pico-8 play session: no input (idle), after a click and taps of 🅾, ❎, 🅾+❎, 🅾 in the second before t = 0

[t = 1 s] idle ~1s (no d-pad/buttons)
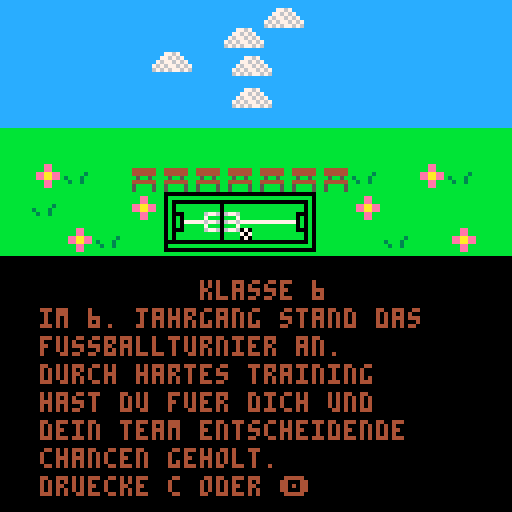

pico-8 cartridge
version 42
__lua__
m1x=40
m1y=30

function _update()
 if btnp(4) then
 	load("kl-6-game.p8")
 end
end

function _draw()
 cls()
 map()
 m1x=m1x+0.1
 spr(34,m1x+10,m1y-10,2,2)
 spr(34,m1x+8,m1y-25,2,2)
 spr(34,m1x-10,m1y-19,2,2)
 spr(34,m1x+10,m1y-18,2,2)
 spr(34,m1x+18,m1y-30,2,2)
 x=10 -- x-position
 y=70 -- y-position
 cl=4 -- textfarbe
 za=7 -- zeilenabstad
 --drw_lehrer()
 --drw_uhr(20,20,5)
 ?"klasse 6",50,y,cl
 ?"im 6. jahrgang stand das",x,y+za,cl
 ?"fussballturnier an.",x,y+za*2,cl
 ?"durch hartes training",x,y+za*3,cl
 ?"hast du fuer dich und",x,y+za*4,cl
	?"dein team entscheidende",x,y+za*5,cl
 ?"chancen geholt.",x,y+za*6,cl
 ?"druecke c oder 🅾️",x,y+za*7,cl
end
__gfx__
caccccaccccccccc0000000099900000bbbbbbbbb000000000000000000000000000000bcccccccccccccccccccccccccccccccccccccccccccccccccccccccc
ccaccacccccccccc0000000990900000bbbbbbbbb0bbbbbbbbbbbbbbbbbbbbbbbbbbbb0bcccccccccccccccccccccccccccccccccccccccccccccccccccccccc
cccaaccccccccccc0000099000090000b444444bb0b00000000000000000000000000b0bcccccccccccccccccccccccccccccccccccccccccccccccccccccccc
cccaaccccccccccc0000990000090000b444444bb0b0bbbbbbbbbbb0bbbbbbbbbbbb0b0bcccccccccccccccccccccccccccccccccccccccccccccccccccccccc
ccaccacccccccccc0000900000090000bb5bb5bbb0b0bbbbbbbbbbb0bbbbbbbbbbbb0b0bcccccccccccccccccccccccccccccccccccccccccccccccccccccccc
caccccaccccccccc0000900000990000b444444bb0b000bbbbb677606776bbbbbb000b0bcccccccccccccccccccccccccccccccccccccccccccccccccccccccc
cccccccccccccccc0000900000900000b5bbbb5bb0b0b0bbbbb7bbb0bbb7bbbbbb0b0b0bcccccccccccccccccccccccccccccccccccccccccccccccccccccccc
cccccccccccccccc0000099999000000b5bbbb5bb0b0b0777776776067767777770b0b0bcccccccccccccccccccccccccccccccccccccccccccccccccccccccc
cccccccccccccccc0000000090000000bbbbbbbbb0b0b0bbbbb7bbb0bbb7bbbbbb0b0b0bccccccccccccccccccccccccccccccccccccccccccccccccbbbbbbbb
cccccccccccccccc0000000090000000bbbbbbbbb0b000bbbbb677606776070bbb000b0bccccccccccccccccccccccccccccccccccccccccccccccccbbbbbbbb
cccccccccccccccc0000000090000000bbbbbbbbb0b0bbbbbbbbbbb0bbbb707bbbbb0b0bccccccccccccccccccccccccccccccccccccccccccccccccbbbbbbbb
cccccccccccccccc0000000990000000bbbbb3bbb0b0bbbbbbbbbbb0bbbb070bbbbb0b0bccccccccccccccccccccccccccccccccccccccccccccccccbbbbbbbb
cccccccccccccccc00000009990000003bbb3bbbb0000000000000000000000000000b0bccccccccccccccccccccccccccccccccccccccccccccccccbbbbbbbb
cccccccccccccccc0000009909000000b3bb3bbbb0bbbbbbbbbbbbbbbbbbbbbbbbbbbb0bccccccccccccccccccccccccccccccccccccccccccccccccbbbbbbbb
cccccccccccccccc0000090900900000bbbbbbbbb000000000000000000000000000000bccccccccccccccccccccccccccccccccccccccccccccccccbbbbbbbb
cccccccccccccccc0000990900990000bbbbbbbbbbbbbbbbbbbbbbbbbbbbbbbbbbbbbbbbcccccccccccccccccccccccccccccccccccccccccccccccc77777777
00000000000000000000000000000000bbbbbbbbbbbbbbbbbbbbbbbbbbbbbbbbbbbbbbbbcccccccccccccccccccccccccccccccccccccccccccccccc00000000
00000000000000000000000000000000bbbeebbb00000000000000000000000000000000ccccccccccccccccccccccccccccccccccccccccccccccccbbbbbbbb
00000000000000000000007767000000bbbeebbb00000000000000000000000000000000cccccccccccccccccccccccccccccccccccccccccccccccc00000000
00000000000000000000077676700000beeaaeeb00bbbbbbbbbbbbbbbbbbbbbbbbbbbbbbccccccccccccccccccccccccccccccccccccccccccccccccbbbbbbbb
00000000000000000000767767670000beeaaeeb00b00000000000000000000000000000ccccccccccccccccccccccccccccccccccccccccccccccccbbbbbbbb
00000000000000000007676776767000bbbeebbb00b00000000000000000000000000000ccccccccccccccccccccccccccccccccccccccccccccccccbbbbbbbb
00000000000000000006767677676000bbbeebbb00b00000000000000000000000000000ccccccccccccccccccccccccccccccccccccccccccccccccbbbbbbbb
00000000000000000000000000000000bbbbbbbb00b00bbbbbbbbbbbbbbbbbbbbb000bbbbbbbbbbbbbbbbbbbbbbbbbbbbbbbbbbbbbbbbbbbbbbbbbbb77777777
000000000000000000000000000000000000000000b00bbbbbbbbbbbbbbbbbbbbb000bbbb000000000000000000000000000000bbbbbbbbbbbbbbbbbbbbbbbbb
000000000000000000000000000000000000000000b00bbbbbbbbbbbbbbbbb777777777bb0bbbbbbbbbbbbbbbbbbbbbbbbbbbb0bbbbbbbbbbbbbbbbbbbbbbbbb
000000000000000000000000000000000000000000b00bbbbbbbbbbbbbbb777777777777b0b00000000000000000000000000b0bbbbbbbbbbbbbbbbbbbbbbbbb
000000000000000000000000000000000000000000b000000bbbbbbbbbbb777777777777b0b0bbbbbbbbbbb0bbbbbbbbbbbb0b0bbbbbbbbbbbbbbbbbbbbbbbbb
000000000000000000000000000000000000000000b000000bbbbbbbbbbb777bbb000bb7b0b0bbbbbbbbbbb0bbbbbbbbbbbb0b0bbbbbbbbbbbbbbbbb00000000
000000000000000000000000000000000000000000b0000000bbbbbbbbbb777bbb000bb7b00000bbbbbbb77077bb707bbb00000bbbbbbbbbbbbbbbbbbbbbbbbb
000000000000000000000000000000000000000000b00bb000bbbbbbbbbb777bbb000bb7b000b0bbbbbbb7b0b7bb070bbb0b000bbbbbbbbbbbbbbbbb00000000
000000000000000000000000000000000000000000b00bb0000777777777777777777777b000b06bbbbbb7b0b7bb707bbb0b000bbbbbbbbbbbbbbbbbbbbbbbbb
00000000bbbbbbbbbbbbbbbbbbbbbbbbbbbbbbbbbbbbbbbbbbbbbbbbbbbbbbbb00000000b000b06bbbbbb77077bbbbbbbb0b000bbbbbbbbbbbbbbbbbbbbbbbbb
000000000000000000000000000000000000000000000000000000000000000000000000b00000b6bbbbbbb0bbbbbbbbbb00000bbbbbbbbbbbbbbbbbbbbbbbbb
000000000000000000000000000000000000000000000000000000000000000000000000b0b0bbb6bbbbbbb0bbbbbbbbbbbb0b0bbbbbbbbbbbbbbbbbbbbbbbbb
0000000000bbbbbbbbbbbbbbbbbbbbbbbbbbbbbbbbbbbbbbbbbbbbbbbbbbb00000000000b0b0bbb6bbbbbbb0bbbbbbbbbbbb0b0bbbbbbbbbbbbbbbbbbbbbbbbb
0000000000b0000000000000000000000000000000000000000000000000b00000000000b0b00006000000000000000000000b0bbbbbbbbbbbbbbbbbbbbbbbbb
0000000000b0000000000000000000000000000000000000000000000000b00000000000b0bbbbb6bbbbbbbbbbbbbbbbbbbbbb0bbbbbbbbbbbbbbbbbbbbbbbbb
0000000000b0000000000000000000000000000000000000000000000000b00000000000b000000600000000000000000000000bbbbbbbbbbbbbbbbbbbbbbbbb
0000000000b00bbbbbbbbbbbbbbbbbbbbb000bbbbbbbbbbbbbbbbbbbb000b00000000000bbbbbbb6bbbbbbbbbbbbbbbbbbbbbbbbbbbbbbbbbbbbbbbbbbbbbbbb
0000000000b00bbbbbbbbbbbbbbbbbbbbb000bbbbbbbbbbbbbbbbbbbb000b00000000000bbbbbbb6bbbbbbbbbbbbbbbbbbbbbbbbbbbbbbbbbbbbbbbbbbbbbbbb
0000000000b00bbbbbbbbbbbbbbbbb777777777bbbbbb070bbbbbbbbb000b0000000000000000000600000000000000000000000000000000000000000000000
0000000000b00bbbbbbbbbbbbbbb77777777777777bbb707bbbbbbbbb000b0000000000000000000600000000000000000000000000000000000000000000000
0000000000b000000bbbbbbbbbbb77777777777777bbb070bbbbb0000000b0000000000000bbbbbb6bbbbbbbbbbbbbbbbbbbbbbbbbbbbbbbbbbbbbbbbbbbb000
0000000000b000000bbbbbbbbbbb777bbb000bb777bbbbbbbbbbb0000000b0000000000000b0000060000000060000000000000000000000000000000000b000
0000000000b0000000bbbbbbbbbb777bbb000bb777bbbbbbbbb000000000b0000000000000b0000006000006660000000000000000000000000000000000b000
0000000000b00bb000bbbbbbbbbb777bbb000bb777bbbbbbbbb000bbb000b0000000000000b0000000666666000000000000000000000000000000000000b000
0000000000b00bb000077777777777777777777777777777770000bbb000b0000000000000b00bbbbbbbbbbbbbbbbbbbbb000bbbbbbbbbbbbbbbbbbbb000b000
0000000000b00bb000077777777777777777777777777777770000bbb000b0000000000000b00bbbbbbbbbbbbbbbbbbbbb000bbbbbbbbbbbbbbbbbbbb000b000
0000000000b00bb000077777777777777777777777777777770000bbb000b0000000000000b00bbbbbbbbbbbbbbbbb777777777bbbbbb070bbbbbbbbb000b000
0000000000b00bb000bbbbbbbbbb777bbb000bb777bbbbbbbbb000bbb000b0000000000000b00bbbbbbbbbbbbbbb77777777777777bbb707bbbbbbbbb000b000
0000000000b00bb000bbbbbbbbbb777bbb000bb777bbbbbbbbb000bbb000b0000000000000b000000bbbbbbbbbbb77777777777777bbb070bbbbb0000000b000
0000000000b00bb000bbbbbbbbbb77777777777777bbbbbbbbb000bbb000b0000000000000b000000bbbbbbbbbbb777bbb000bb777bbbbbbbbbbb0000000b000
0000000000b00bb000bbbbbbbbbb77777777777777bbbbbbbbb000bbb000b0000000000000b0000000bbbbbbbbbb777bbb000bb777bbbbbbbbb000000000b000
0000000000b0000000bbbbbbbbbbbbb777777777bbbbbbbbbbbbb0000000b0000000000000b00bb000bbbbbbbbbb777bbb000bb777bbbbbbbbb000bbb000b000
0000000000b0000000bbbbbbbbbbbbbbbb000bbbbbbbbbbbbbbbb0000000b0000000000000b00bb000077777777777777777777777777777770000bbb000b000
0000000000b00000bbbbbbbbbbbbbbbbbb000bbbbbbbbbbbbbbbb0000000b0000000000000b00bb000077777777777777777777777777777770000bbb000b000
0000000000b00bbbbbbbbbbbbbbbbbbbbb000bbbbbbbbbbbbbbbbbbbb000b0000000000000b00bb000077777777777777777777777777777770000bbb000b000
0000000000b0000000000000000000000000000000000000000000000000b0000000000000b00bb000bbbbbbbbbb777bbb000bb777bbbbbbbbb000bbb000b000
0000000000b0000000000000000000000000000000000000000000000000b0000000000000b00bb000bbbbbbbbbb777bbb000bb777bbbbbbbbb000bbb000b000
0000000000b0000000000000000000000000000000000000000000000000b0000000000000b00bb000bbbbbbbbbb77777777777777bbbbbbbbb000bbb000b000
0000000000bbbbbbbbbbbbbbbbbbbbbbbbbbbbbbbbbbbbbbbbbbbbbbbbbbb0000000000000b00bb000bbbbbbbbbb77777777777777bbbbbbbbb000bbb000b000
00000000000000000000000000000000000000000000000000000000000000000000000000b0000000bbbbbbbbbbbbb777777777bbbbbbbbbbbbb0000000b000
00000000000000000000000000000000000000000000000000000000000000000000000000b0000000bbbbbbbbbbbbbbbb000bbbbbbbbbbbbbbbb0000000b000
00000000000000000000000000000000000000000000000000000000000000000000000000b00000bbbbbbbbbbbbbbbbbb000bbbbbbbbbbbbbbbb0000000b000
00000000000000000000000000000000000000000000000000000000000000000000000000b00bbbbbbbbbbbbbbbbbbbbb000bbbbbbbbbbbbbbbbbbbb000b000
00000000000000000000000000000000000000000000000000000000000000000000000000b0000000000000000000000000000000000000000000000000b000
00004444444400000000000000000000000000000000000000000000000000000000000000b0000000000000000000000000000000000000000000000000b000
0000b4bbbb4b00000000000000000000000000000000000000000000000000000000000000b0000000000000000000000000000000000000000000000000b000
0000b444444b00000000000000000000000000000000000000000000000000000000000000bbbbbbbbbbbbbbbbbbbbbbbbbbbbbbbbbbbbbbbbbbbbbbbbbbb000
0000b4bbbb4b00000000000000000000000000000000000000000000000000000000000000000000000000000000000000000000000000000000000000000000
0000b444444b00000000000000000000000000000000000000000000000000000000000000000000000000000000000000000000000000000000000000000000
0000b444444b00000000000000000000000000000000000000000000000000000000000000000000000000000000000000000000000000000000000000000000
0000b4bbbb4b00000000000000000000000000000000000000000000000000000000000000000000000000000000000000000000000000000000000000000000
0000bbbbbbbb00000000000000000000000000000000000000000000000000000000000000000000000000000000000000000000000000000000000000000000
__map__
090909090909090909090909090c191a00000000000000000000000000000000000000000000000000000000000000000000000000000000000000000000000000000000000000000000000000000000000000000000000000000000000000000000000000000000000000000000000000000000000000000000000000000000
090909191a0909191a0909191a0c1d1c00000000000000000000000000000000000000000000000000000000000000000000000000000000000000000000000000000000000000000000000000000000000000000000000000000000000000000000000000000000000000000000000000000000000000000000000000000000
191a090909191a1a1a1a1a09091c1d1c34003100000000000000000000000000000000000000000000000000000000000000000000000000000000000000000000000000000000000000000000000000000000000000000000000000000000000000000000000000000000000000000000000000000000000000000000000000
1c1d1d191a1c1d1c191a1d1d0c191a1c34003100000000000000000000000000000000000000000000000000000000000000000000000000000000000000000000000000000000000000000000000000000000000000000000000000000000000000000000000000000000000000000000000000000000000000000000000000
3e3e3e3e3e3e3e3e3e3e3e3e3e3e3e3e00003100000000313131000000000000000000000000000000000000000000000000000000000000000000000000000000000000000000000000000000000000000000000000000000000000000000000000000000000000000000000000000000000000000000000000000000000000
3e24143d04040404040404143d24143e34003100313131000031000000000000000000000000000000000000000000000000000000000000000000000000000000000000000000000000000000000000000000000000000000000000000000000000000000000000000000000000000000000000000000000000000000000000
3e143e3d240506072f083e243d3d3e3e34313131313131003100000000000000000000000000000000000000000000000000000000000000000000000000000000000000000000000000000000000000000000000000000000000000000000000000000000000000000000000000000000000000000000000000000000000000
3e3e24143e1516173f183e3e143e243e34003100313131000000000000000000000000000000000000000000000000000000000000000000000000000000000000000000000000000000000000000000000000000000000000000000000000000000000000000000000000000000000000000000000000000000000000000000
3030303030303030303030303030303034313131003100000000000000000000000000000000000000000000000000000000000000000000000000000000000000000000000000000000000000000000000000000000000000000000000000000000000000000000000000000000000000000000000000000000000000000000
3030303434343434343434343434343434003131310031000000000000000000000000000000000000000000000000000000000000000000000000000000000000000000000000000000000000000000000000000000000000000000000000000000000000000000000000000000000000000000000000000000000000000000
3430343434343434343430313434343434313100313131000000000000000000000000000000000000000000000000000000000000000000000000000000000000000000000000000000000000000000000000000000000000000000000000000000000000000000000000000000000000000000000000000000000000000000
3434343434343434343434343431313134003100310000000000000000000000000000000000000000000000000000000000000000000000000000000000000000000000000000000000000000000000000000000000000000000000000000000000000000000000000000000000000000000000000000000000000000000000
3434343434343434313131313434313131313131310031313131000000000000000000000000000000000000000000000000000000000000000000000000000000000000000000000000000000000000000000000000000000000000000000000000000000000000000000000000000000000000000000000000000000000000
3434343434343420313131313131313170313100310031313131000000000000000000000000000000000000000000000000000000000000000000000000000000000000000000000000000000000000000000000000000000000000000000000000000000000000000000000000000000000000000000000000000000000000
3434343431313131313133313131313131310031313131000000000000000000000000000000000000000000000000000000000000000000000000000000000000000000000000000000000000000000000000000000000000000000000000000000000000000000000000000000000000000000000000000000000000000000
3434343431313140313131313131313131313131313131313131000000000000000000000000000000000000000000000000000000000000000000000000000000000000000000000000000000000000000000000000000000000000000000000000000000000000000000000000000000000000000000000000000000000000
3431313131313131313131313131313131313131313131313100000000000000000000000000000000000000000000000000000000000000000000000000000000000000000000000000000000000000000000000000000000000000000000000000000000000000000000000000000000000000000000000000000000000000
3131313131313160313131313131313131313131313131000000000000000000000000000000000000000000000000000000000000000000000000000000000000000000000000000000000000000000000000000000000000000000000000000000000000000000000000000000000000000000000000000000000000000000
3131313131313131313131313131313131313131313131310000000000000000000000000000000000000000000000000000000000000000000000000000000000000000000000000000000000000000000000000000000000000000000000000000000000000000000000000000000000000000000000000000000000000000
3131313131313131313131313131313131310000000000000000000000000000000000000000000000000000000000000000000000000000000000000000000000000000000000000000000000000000000000000000000000000000000000000000000000000000000000000000000000000000000000000000000000000000
0031313131313131313100310000000000000000000000000000000000000000000000000000000000000000000000000000000000000000000000000000000000000000000000000000000000000000000000000000000000000000000000000000000000000000000000000000000000000000000000000000000000000000
